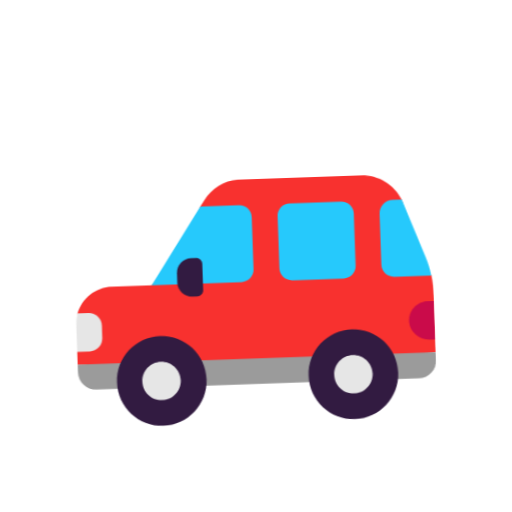
t = 0.00 s
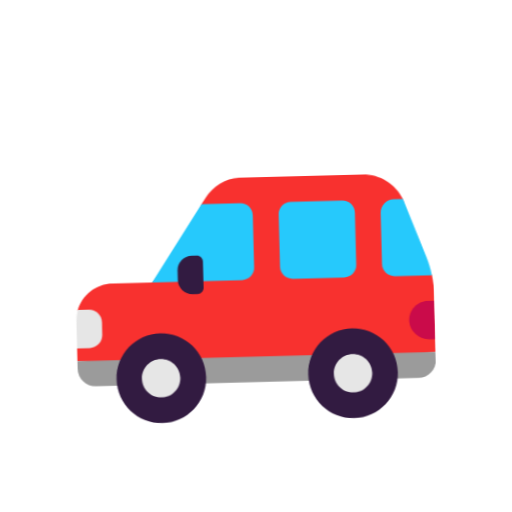
t = 0.40 s
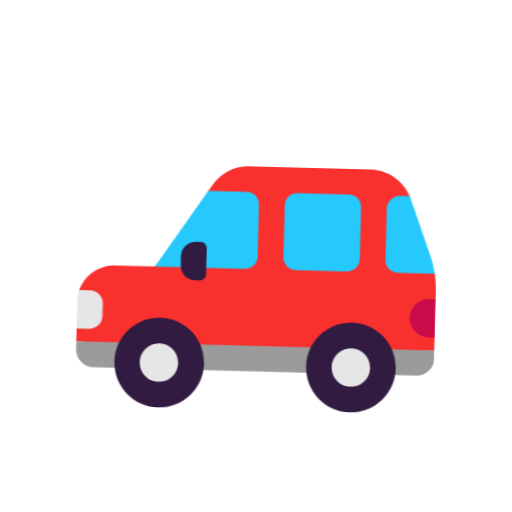
t = 1.20 s
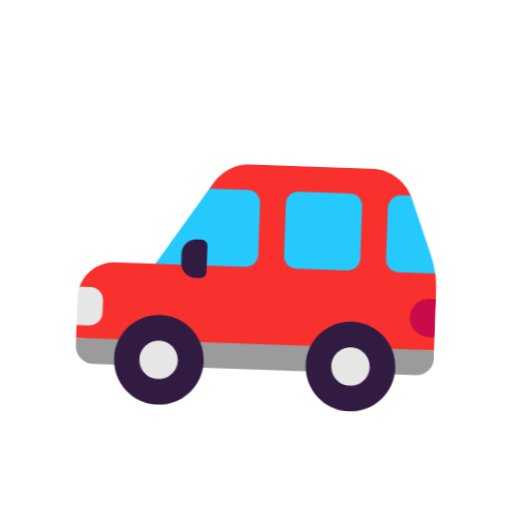
t = 1.60 s
t = 2.00 s: frame unchanged from t = 1.20 s, image omitted
t = 2.80 s: frame unchanged from t = 0.40 s, image omitted

The animated SVG that drew these frames (rendered in a browser with its animation timeline set to each time). Animation: 1 CSS @keyframes rule; one cycle of 3.20 s, repeats indefinitely.

<svg xmlns="http://www.w3.org/2000/svg" viewBox="0 0 320 320" role="img"><title>car</title><style>@media(prefers-reduced-motion:no-preference){.art{transform-origin:160px 210px;animation:float 3.2s ease-in-out infinite}@keyframes float{0%,100%{transform:translateY(0) rotate(-2deg)}50%{transform:translateY(-9px) rotate(2deg)}}}</style><g class="art"><svg viewBox="0 0 32 32" fill="none" xmlns="http://www.w3.org/2000/svg" x="32" y="32" width="256" height="256">
<path d="M24.64 10H15.09C15.05 10 15.01 10 14.98 10C13.92 10.04 12.94 10.61 12.35 11.49L12 12L10.5659 14.985L7.98 18H4.88C3.59 18 2.5 18.84 2.13 20L2.39603 21.5L2 23V24L16 25L30 24V19.51C30 19 29.95 18.49 29.86 18L28.5453 15.2111C28.5453 15.2111 27.78 12.1 27.76 12.04C27.22 10.81 26 10 24.64 10Z" fill="#F8312F"/>
<path d="M28.61 26H3.39C2.62 26 2 25.38 2 24.61V24H30V24.61C30 25.38 29.38 26 28.61 26Z" fill="#9B9B9B"/>
<path d="M12 12L7.98999 18H15.03C15.56 18 15.99 17.57 15.99 17.04V12.96C15.99 12.43 15.56 12 15.03 12H12ZM23.01 18H18.97C18.44 18 18.01 17.57 18.01 17.04V12.96C18.01 12.43 18.44 12 18.97 12H23.01C23.54 12 23.97 12.43 23.97 12.96V17.04C23.97 17.57 23.54 18 23.01 18ZM27.83 12.21L29.47 16.58C29.64 17.04 29.77 17.52 29.85 18H26.94C26.41 18 25.98 17.57 25.98 17.04V13.04C25.98 12.47 26.45 12 27.02 12H27.74C27.74 12 27.81 12.15 27.83 12.21Z" fill="#26C9FC"/>
<path d="M3.99 22V21C3.99 20.45 3.54 20 2.99 20H2.14C2.04 20.29 2 20.6 2 21.27V23H2.99C3.54 23 3.99 22.55 3.99 22Z" fill="#E6E6E6"/>
<path d="M12.02 25.5C12.02 27.433 10.453 29 8.52002 29C6.58702 29 5.02002 27.433 5.02002 25.5C5.02002 23.567 6.58702 22 8.52002 22C10.453 22 12.02 23.567 12.02 25.5ZM27 25.5C27 27.433 25.433 29 23.5 29C21.567 29 20 27.433 20 25.5C20 23.567 21.567 22 23.5 22C25.433 22 27 23.567 27 25.5Z" fill="#321B41"/>
<path d="M10 25.5C10 26.3284 9.32843 27 8.5 27C7.67157 27 7 26.3284 7 25.5C7 24.6716 7.67157 24 8.5 24C9.32843 24 10 24.6716 10 25.5ZM25 25.5C25 26.3284 24.3284 27 23.5 27C22.6716 27 22 26.3284 22 25.5C22 24.6716 22.6716 24 23.5 24C24.3284 24 25 24.6716 25 25.5Z" fill="#E6E6E6"/>
<path d="M29.99 20H29.49C28.64 20 27.95 20.71 27.99 21.57C28.03 22.38 28.73 23 29.54 23H29.99V20Z" fill="#CA0B4A"/>
<path d="M11.13 19H11.52C11.79 19 12 18.78 12 18.52V16.48C12 16.21 11.78 16 11.52 16H11.13C10.51 16 10 16.51 10 17.13V17.87C10 18.49 10.51 19 11.13 19Z" fill="#321B41"/>
</svg>
</g></svg>
